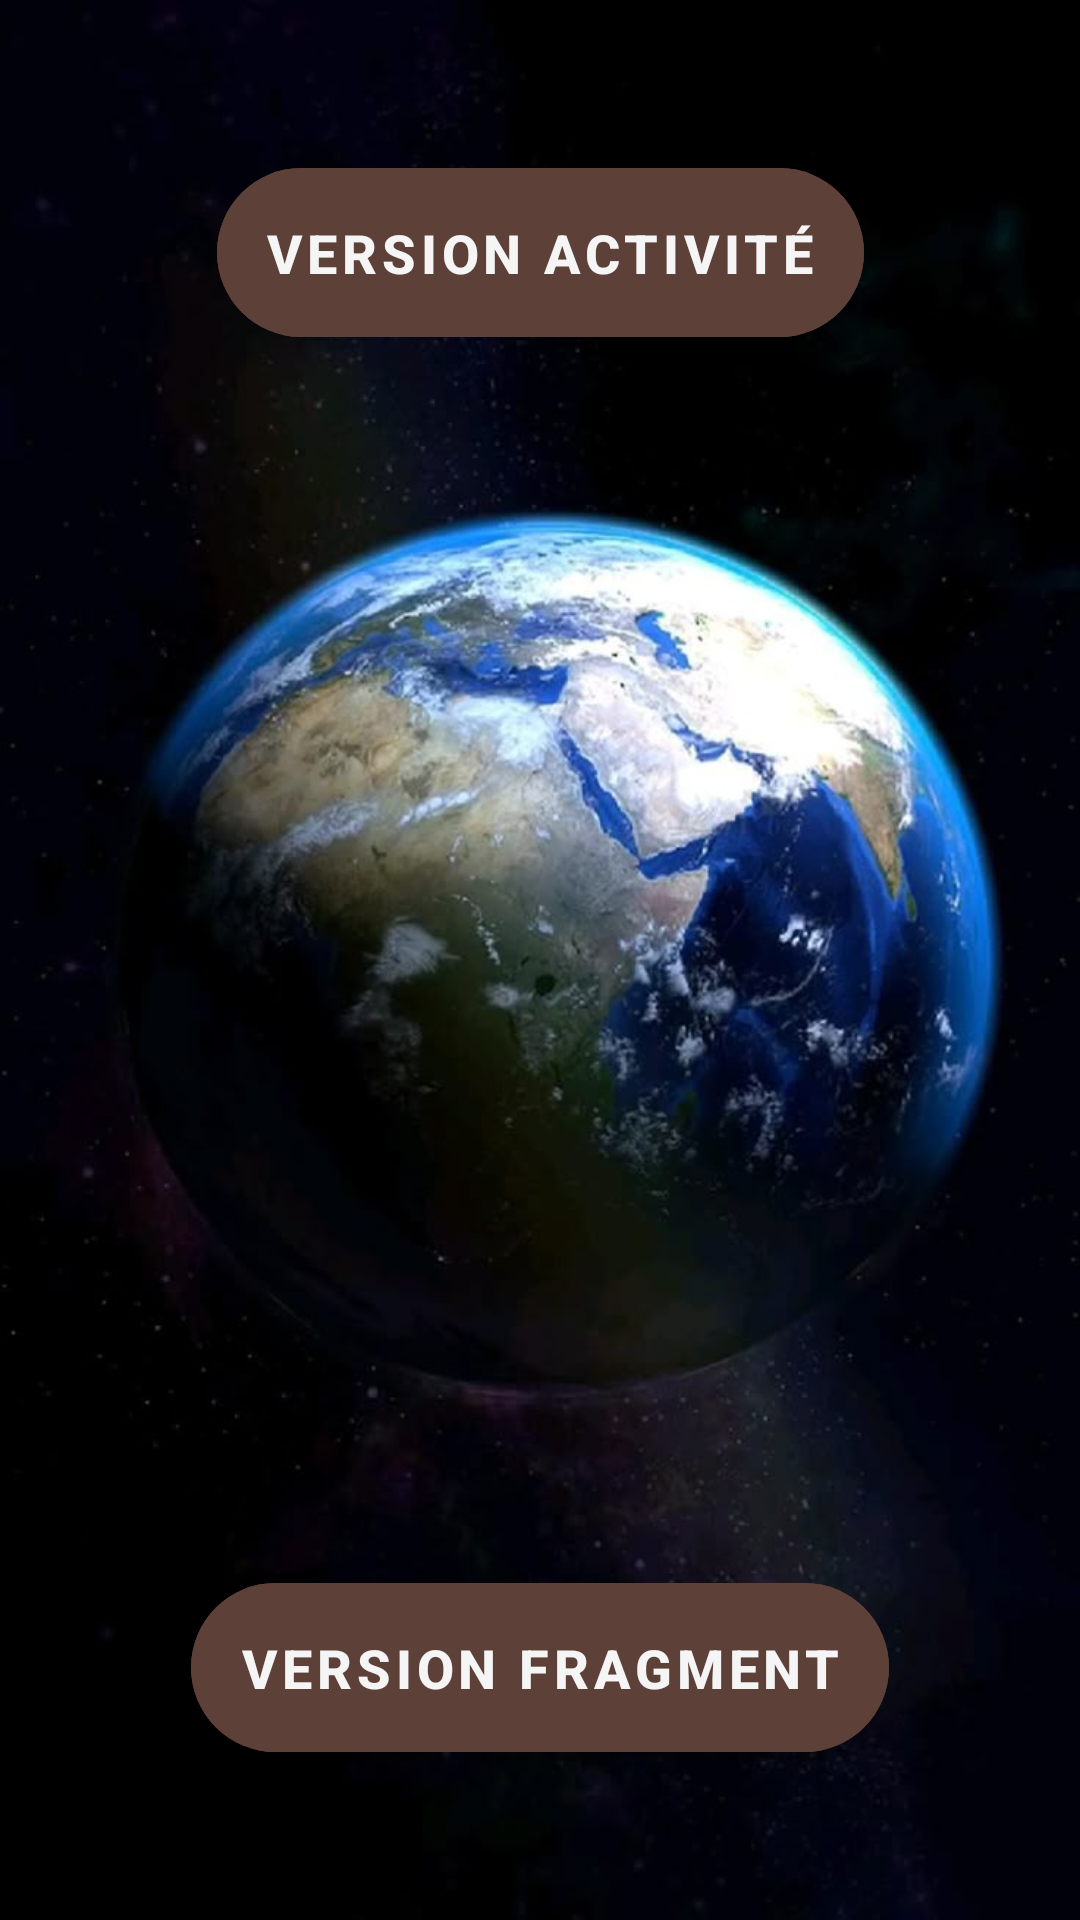

Android layout source for this screen:
<!-- AndroidManifest.xml: application theme Theme.GeoExplorer -->
<!-- res/layout/activity_main.xml -->
<?xml version="1.0" encoding="utf-8"?>
<androidx.constraintlayout.widget.ConstraintLayout xmlns:android="http://schemas.android.com/apk/res/android"
    xmlns:app="http://schemas.android.com/apk/res-auto"
    xmlns:tools="http://schemas.android.com/tools"
    android:layout_width="match_parent"
    android:layout_height="match_parent"
    android:background="@drawable/globe"
    tools:context=".MainActivity">

    
    <com.google.android.material.button.MaterialButton
        android:id="@+id/btnActivityVersion"
        android:layout_width="wrap_content"
        android:layout_height="wrap_content"
        android:text="Version Activité"
        android:textSize="18sp"
        android:textStyle="bold"
        android:padding="16dp"
        android:backgroundTint="@color/dark_brown"
        app:cornerRadius="50dp"
        android:textColor="@color/cloud_white"
        app:layout_constraintTop_toTopOf="parent"
        app:layout_constraintStart_toStartOf="parent"
        app:layout_constraintEnd_toEndOf="parent"
        android:layout_marginTop="50dp" />

    <com.google.android.material.button.MaterialButton
        android:id="@+id/btnFragmentVersion"
        android:layout_width="wrap_content"
        android:layout_height="wrap_content"
        android:text="Version Fragment"
        android:textSize="18sp"
        android:textStyle="bold"
        android:padding="16dp"
        android:backgroundTint="@color/dark_brown"
        app:cornerRadius="50dp"
        android:textColor="@color/cloud_white"
        app:layout_constraintBottom_toBottomOf="parent"
        app:layout_constraintStart_toStartOf="parent"
        app:layout_constraintEnd_toEndOf="parent"
        android:layout_marginBottom="50dp" />

</androidx.constraintlayout.widget.ConstraintLayout>
<!-- resources referenced by this layout -->
<resources>
  <color name="cloud_white">#F5F5F5</color>
  <color name="dark_brown">#5D4037</color>
  <!-- drawable globe: jpeg bitmap (drawable, 55767 bytes) -->
  <style name="Theme.GeoExplorer" parent="Theme.MaterialComponents.DayNight.DarkActionBar">
          
          <item name="colorPrimary">@color/sand_beige</item>
          <item name="colorPrimaryVariant">@color/earth_blue</item>
          <item name="colorOnPrimary">@color/cloud_white</item>
  
          
          <item name="colorSecondary">@color/forest_green</item>
          <item name="colorSecondaryVariant">@color/dark_brown</item>
          <item name="colorOnSecondary">@color/cloud_white</item>
  
          
          <item name="android:statusBarColor">?attr/colorPrimaryVariant</item>
  
          
          <item name="android:colorBackground">@color/cloud_white</item>
          <item name="colorSurface">@color/sand_beige</item>
          <item name="colorOnSurface">@color/black</item>
  
          
          <item name="android:navigationBarColor">@color/sand_beige</item>
      </style>
  <color name="sand_beige">#D2B48C</color>
  <color name="earth_blue">#1E3A5F</color>
  <color name="forest_green">#2E7D32</color>
  <color name="black">#000000</color>
</resources>
